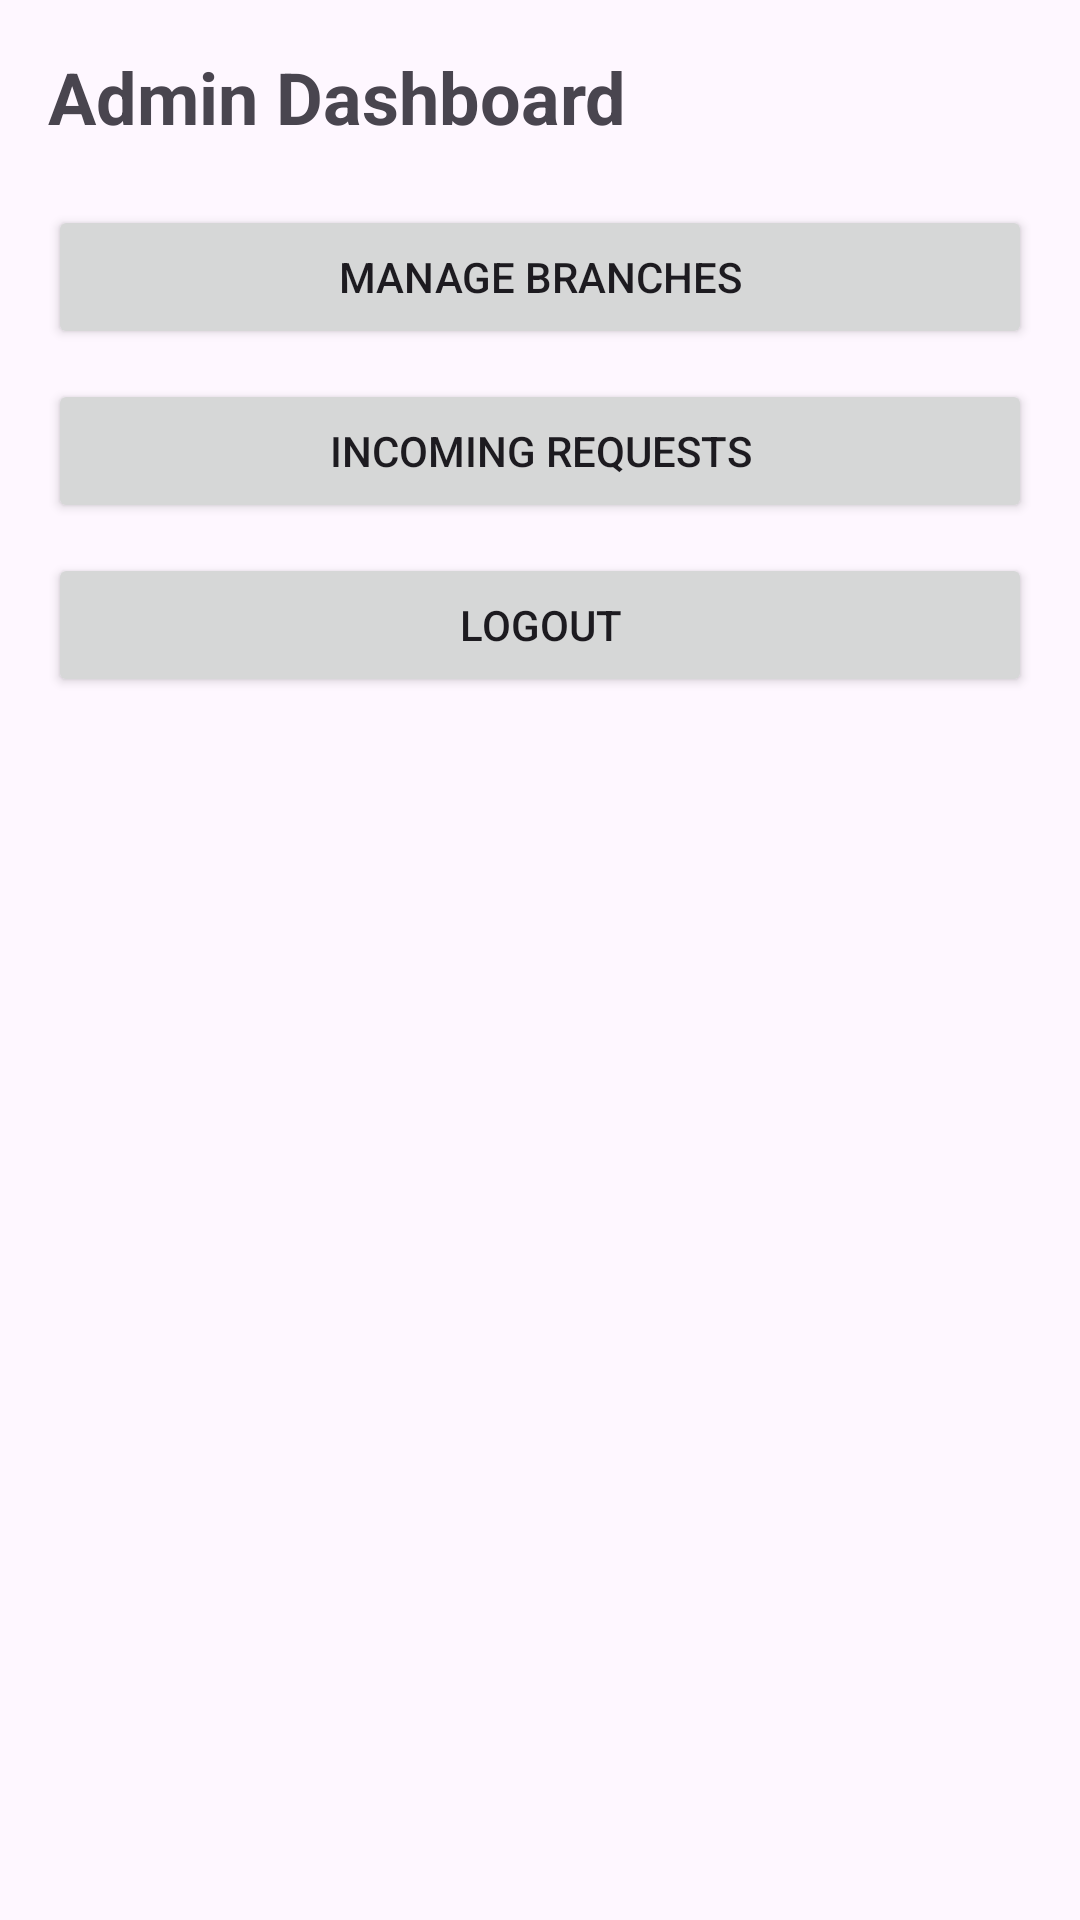

Layout XML and referenced resources for this Android screen:
<!-- AndroidManifest.xml: application theme Theme.Techfixmobile -->
<!-- res/layout/activity_admin_home.xml -->
<?xml version="1.0" encoding="utf-8"?>
<LinearLayout xmlns:android="http://schemas.android.com/apk/res/android"
    android:layout_width="match_parent"
    android:layout_height="match_parent"
    android:orientation="vertical"
    android:padding="16dp">

    <TextView
        android:layout_width="wrap_content"
        android:layout_height="wrap_content"
        android:text="Admin Dashboard"
        android:textSize="24sp"
        android:textStyle="bold" />

    <Button
        android:id="@+id/manageBranchesBtn"
        android:layout_width="match_parent"
        android:layout_height="wrap_content"
        android:text="Manage Branches"
        android:layout_marginTop="20dp" />

    <Button
        android:id="@+id/manageRequestsBtn"
        android:layout_width="match_parent"
        android:layout_height="wrap_content"
        android:text="Incoming Requests"
        android:layout_marginTop="10dp" />

    <Button
        android:id="@+id/logoutBtn"
        android:layout_width="match_parent"
        android:layout_height="wrap_content"
        android:text="Logout"
        android:layout_marginTop="10dp" />

</LinearLayout>
<!-- resources referenced by this layout -->
<resources>
  <style name="Theme.Techfixmobile" parent="Base.Theme.TechFix" />
  <style name="Base.Theme.TechFix" parent="Theme.Material3.DayNight.NoActionBar">
          
          
      </style>
</resources>
